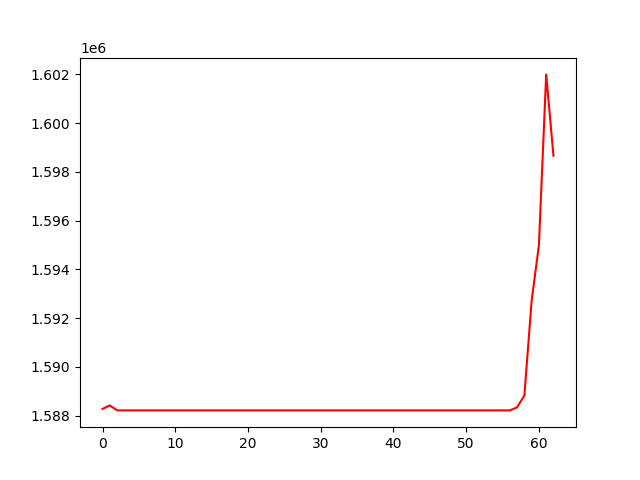

The data file committed next to this chart (first rows):
, 0
0, 1588277
1, 1588418
2, 1588214
3, 1588214
4, 1588214
5, 1588214
6, 1588214
7, 1588214
8, 1588214
9, 1588214
10, 1588214
11, 1588214
12, 1588214
13, 1588214
14, 1588214
15, 1588214
16, 1588214
17, 1588214
18, 1588214
19, 1588214
20, 1588214
21, 1588214
22, 1588214
23, 1588214
24, 1588214
25, 1588214
26, 1588214
27, 1588214
28, 1588214
29, 1588214
30, 1588214
31, 1588214
32, 1588214
33, 1588214
34, 1588214
35, 1588214
36, 1588214
37, 1588214
38, 1588214
39, 1588214
40, 1588214
41, 1588214
42, 1588214
43, 1588214
44, 1588214
45, 1588214
46, 1588214
47, 1588214
48, 1588214
49, 1588214
50, 1588214
51, 1588214
52, 1588214
53, 1588214
54, 1588214
55, 1588214
56, 1588214
57, 1588338
58, 1588823
59, 1592706
... 3 more rows
